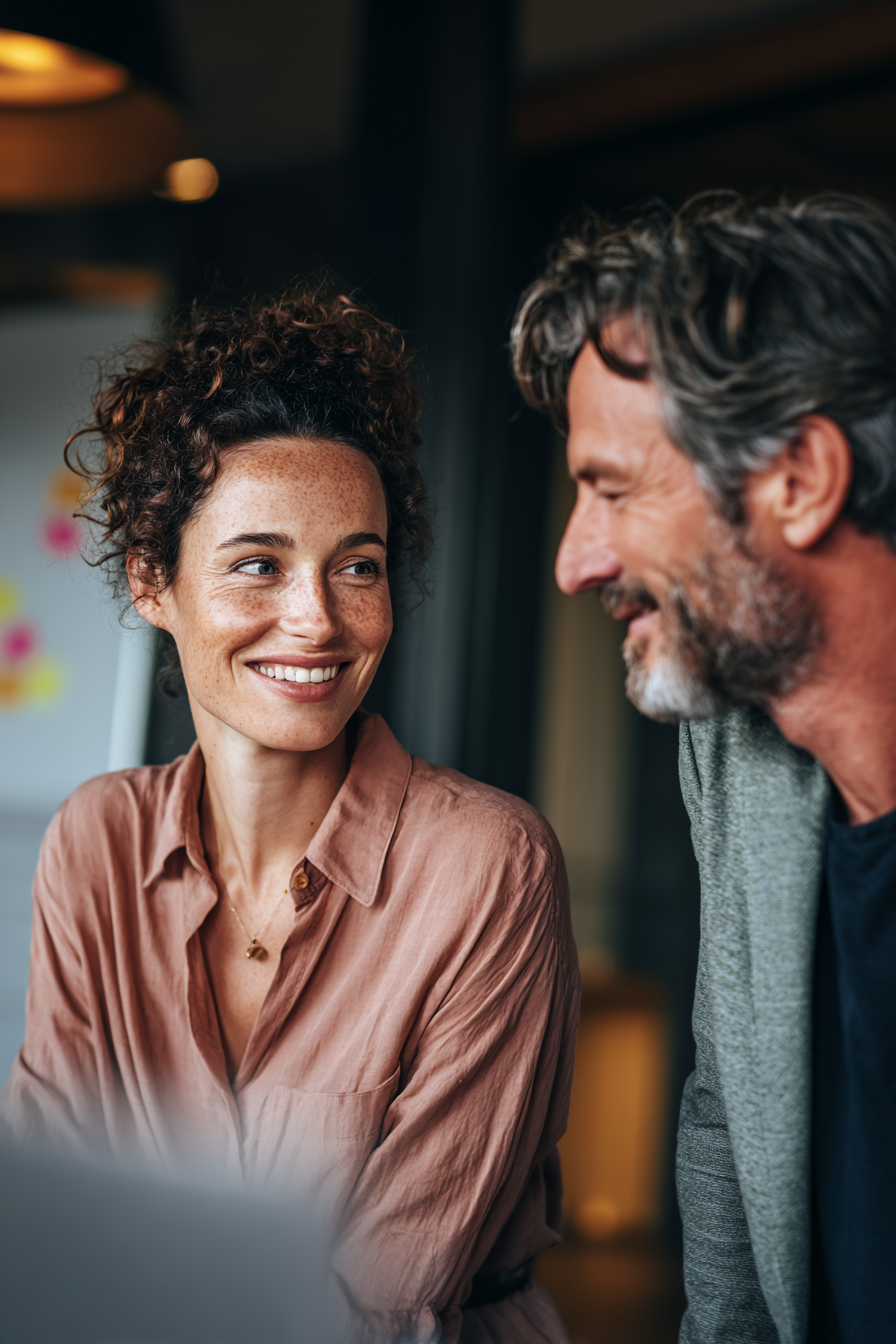
Generation parameters embedded in this image by Midjourney (PNG 'Description' text chunk):
Create a 5:6 vertical authentic human-centered photograph featuring two colleagues having a relaxed collaborative discussion in a modern office setting. Camera & Technical Style: - Shot on Fujifilm X-T4 with 35mm f/1.4 lens - Fujifilm color science: warm, natural skin tones, slight film grain - Natural window lighting with golden hour warmth - Shallow depth of field f/1.4-2.8 for subject focus - Warm color grading, authentic and approachable feel - Documentary photography aesthetic Visual Style: - Authentic, human-first photography (not corporate stock photo) - Real workplace environment with natural warmth - Color palette: Warm naturals, soft whites, with subtle pink (#fa26a0) and purple (#ae10e3) accent elements in background (laptop stickers, notebook, coffee mug) - Genuine, unposed moment of collaboration and discovery - Natural, flattering lighting with depth Subjects: - Two colleagues (diverse representation: one woman in her mid-30s, one man in his early 40s) - Business casual attire - woman in smart casual blouse, man in collared shirt (no blazers/suits) - Genuine expressions: engaged listening, friendly collaboration, thoughtful discussion - Mid-30s to early 40s age range - Both sitting/standing at comfortable distance, leaning in naturally Scene Description: - Modern collaborative workspace with warm, lived-in feel - Sitting at a cafÃ© table or casual meeting area (not boardroom) - One person with laptop open showing work, both looking at screen together - Coffee cups, notebooks, natural workplace items visible - Large windows in background with soft natural light - Plants or warm office dÃ©cor creating approachable atmosphere Expressions & Moments to Capture: - Engaged collaboration and active listening - One person explaining/pointing at laptop screen - Natural smiles and focused attention - Comfortable professional rapport - Genuine moment of problem-solving together Environment & Context: - Casual meeting area or coffee spot within office - Natural light flooding in from windows - Soft background blur showing modern office environment - Warm, inviting workspace that feels human-centered - Not sterile or overly corporate Technology Elements: - Laptop naturally integrated into discussion - Perhaps a phone on table, notebook with notes - Comfortable, confident technology use - Focus on human interaction, technology as enabler Lighting & Color: - Natural window light from side, golden hour quality - Warm skin tones, flattering and authentic - Soft shadows, gentle contrast - Fujifilm color palette: warm, natural, slightly desaturated - Pink/purple brand accents subtle in background elements Composition: - Vertical 2:3 format - Two people positioned in left two-thirds of frame - Shallow depth of field emphasizing the subjects - Background softly blurred showing office context - Natural poses, not overly staged Technical Prompt Additions: - Shot on Fujifilm X-T4, 35mm f/1.4 - Natural light, golden hour - f/1.4 bokeh, slight film grain - Fujifilm color science - Documentary portrait style - Aspect ratio 2:3 Photography Specifications (Text Overlay Prevention): - Pure photographic portrait without text overlays or graphic elements - Natural realistic photography, not illustration or graphic design - Clean professional quality - No text, no graphics, authentic photography only Avoid: Corporate stock photo aesthetics, boardroom formality, forced suits/blazers, staged corporate settings, sterile environments, overly polished compositions, artificial lighting, harsh shadows, pop art styles, text overlays, graphic elements, multiple monitors/tech-heavy scenes, conference rooms, formal presentations. --ar 2:3 --v 7 Job ID: 39bc4157-a693-4d80-bc59-55bd6250e443